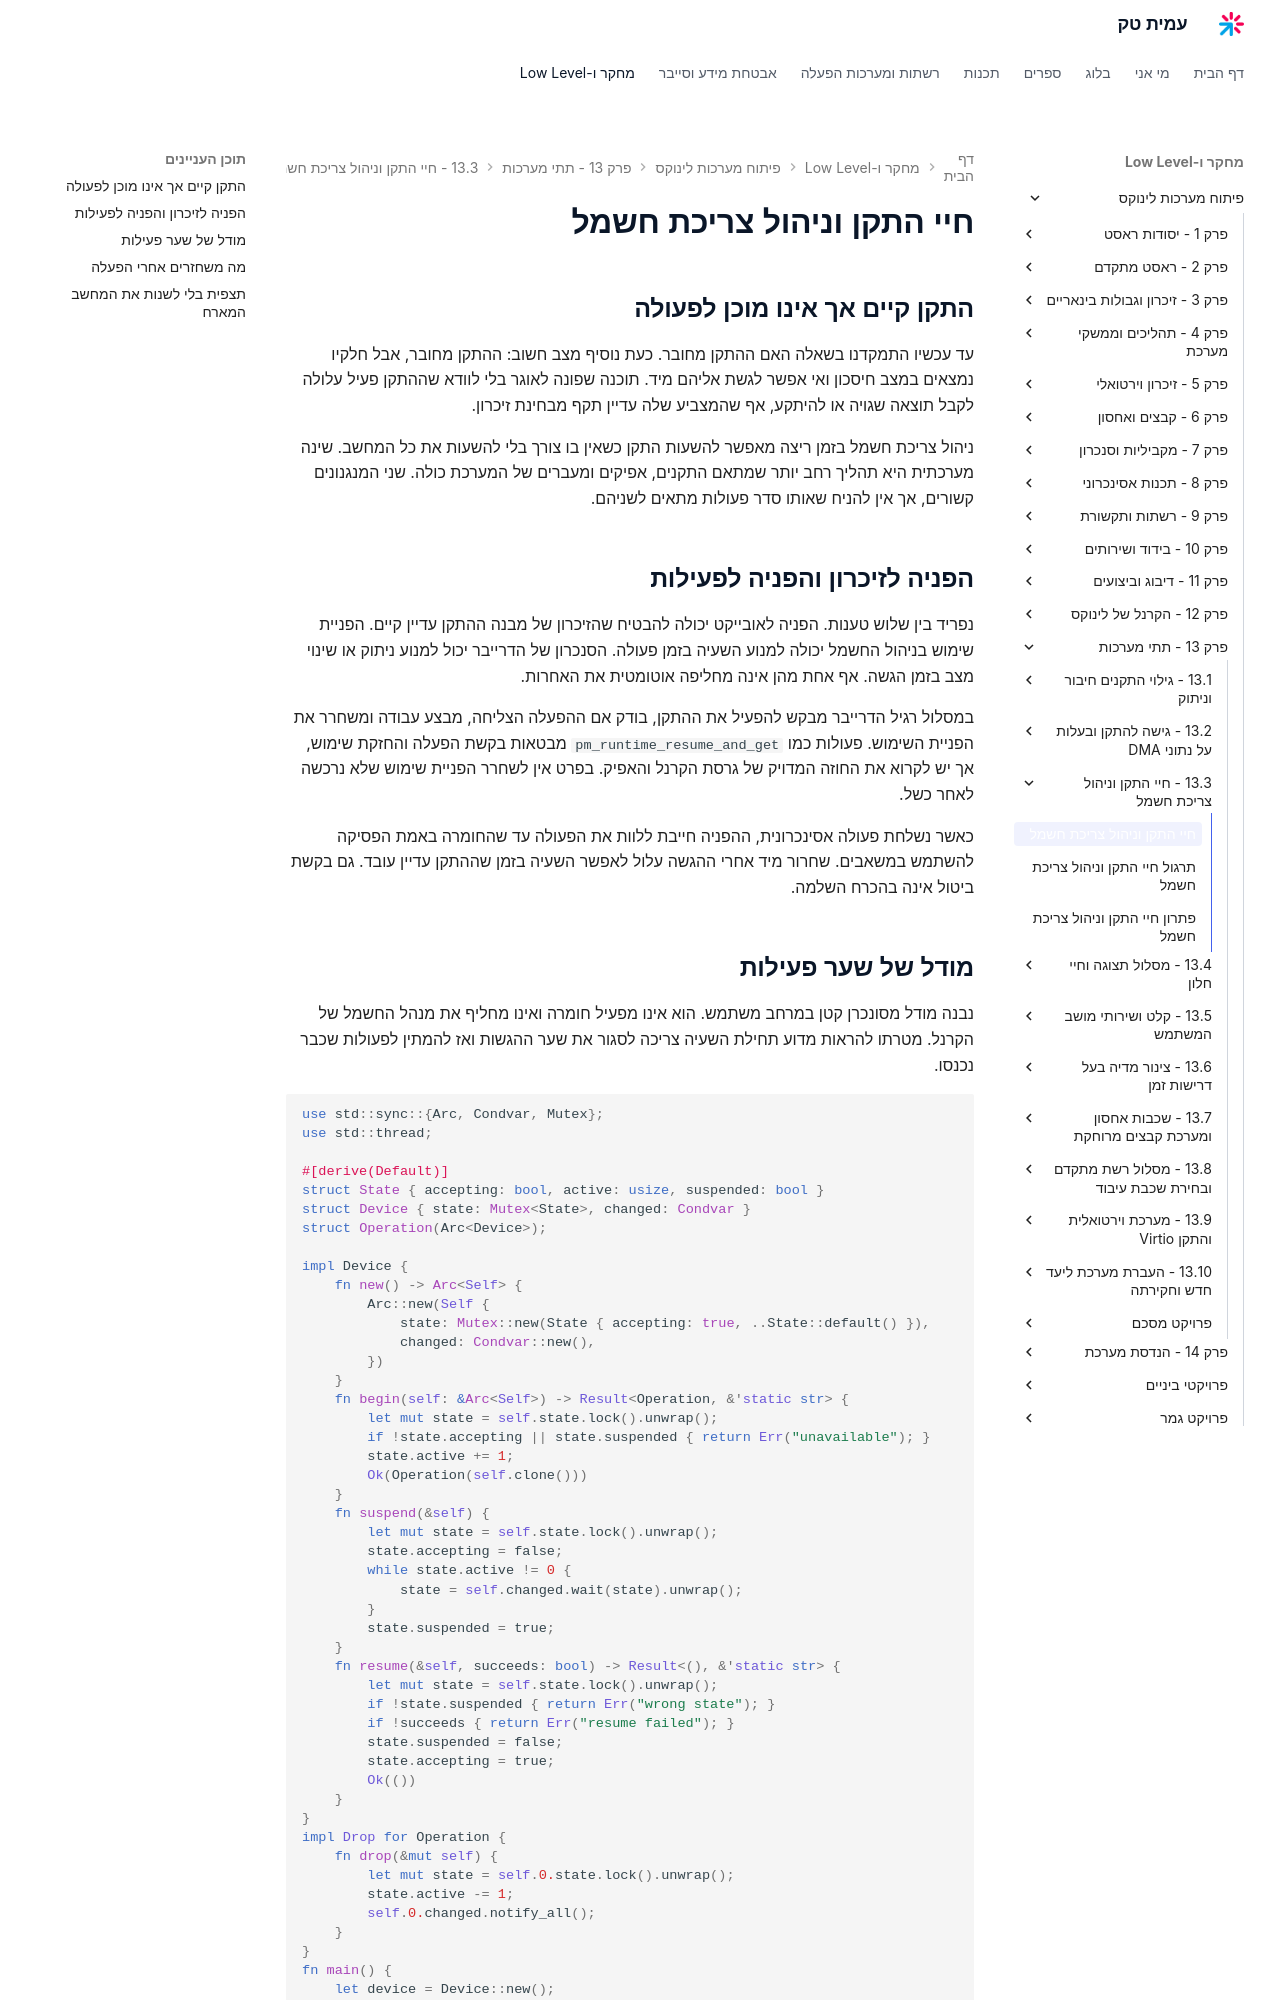

repository: AmitPinchasi/amittech · page: פיתוח-מערכות-לינוקס/13 - תתי מערכות/13.3 - חיי התקן וניהול צריכת חשמל/13.3 - חיי התקן וניהול צריכת חשמל - הרצאה/index.html · generator: mkdocs

# חיי התקן וניהול צריכת חשמל

## התקן קיים אך אינו מוכן לפעולה

עד עכשיו התמקדנו בשאלה האם ההתקן מחובר. כעת נוסיף מצב חשוב: ההתקן מחובר, אבל חלקיו נמצאים במצב חיסכון ואי אפשר לגשת אליהם מיד. תוכנה שפונה לאוגר בלי לוודא שההתקן פעיל עלולה לקבל תוצאה שגויה או להיתקע, אף שהמצביע שלה עדיין תקף מבחינת זיכרון.

ניהול צריכת חשמל בזמן ריצה מאפשר להשעות התקן כשאין בו צורך בלי להשעות את כל המחשב. שינה מערכתית היא תהליך רחב יותר שמתאם התקנים, אפיקים ומעברים של המערכת כולה. שני המנגנונים קשורים, אך אין להניח שאותו סדר פעולות מתאים לשניהם.

## הפניה לזיכרון והפניה לפעילות

נפריד בין שלוש טענות. הפניה לאובייקט יכולה להבטיח שהזיכרון של מבנה ההתקן עדיין קיים. הפניית שימוש בניהול החשמל יכולה למנוע השעיה בזמן פעולה. הסנכרון של הדרייבר יכול למנוע ניתוק או שינוי מצב בזמן הגשה. אף אחת מהן אינה מחליפה אוטומטית את האחרות.

במסלול רגיל הדרייבר מבקש להפעיל את ההתקן, בודק אם ההפעלה הצליחה, מבצע עבודה ומשחרר את הפניית השימוש. פעולות כמו `pm_runtime_resume_and_get` מבטאות בקשת הפעלה והחזקת שימוש, אך יש לקרוא את החוזה המדויק של גרסת הקרנל והאפיק. בפרט אין לשחרר הפניית שימוש שלא נרכשה לאחר כשל.

כאשר נשלחת פעולה אסינכרונית, ההפניה חייבת ללוות את הפעולה עד שהחומרה באמת הפסיקה להשתמש במשאבים. שחרור מיד אחרי ההגשה עלול לאפשר השעיה בזמן שההתקן עדיין עובד. גם בקשת ביטול אינה בהכרח השלמה.
